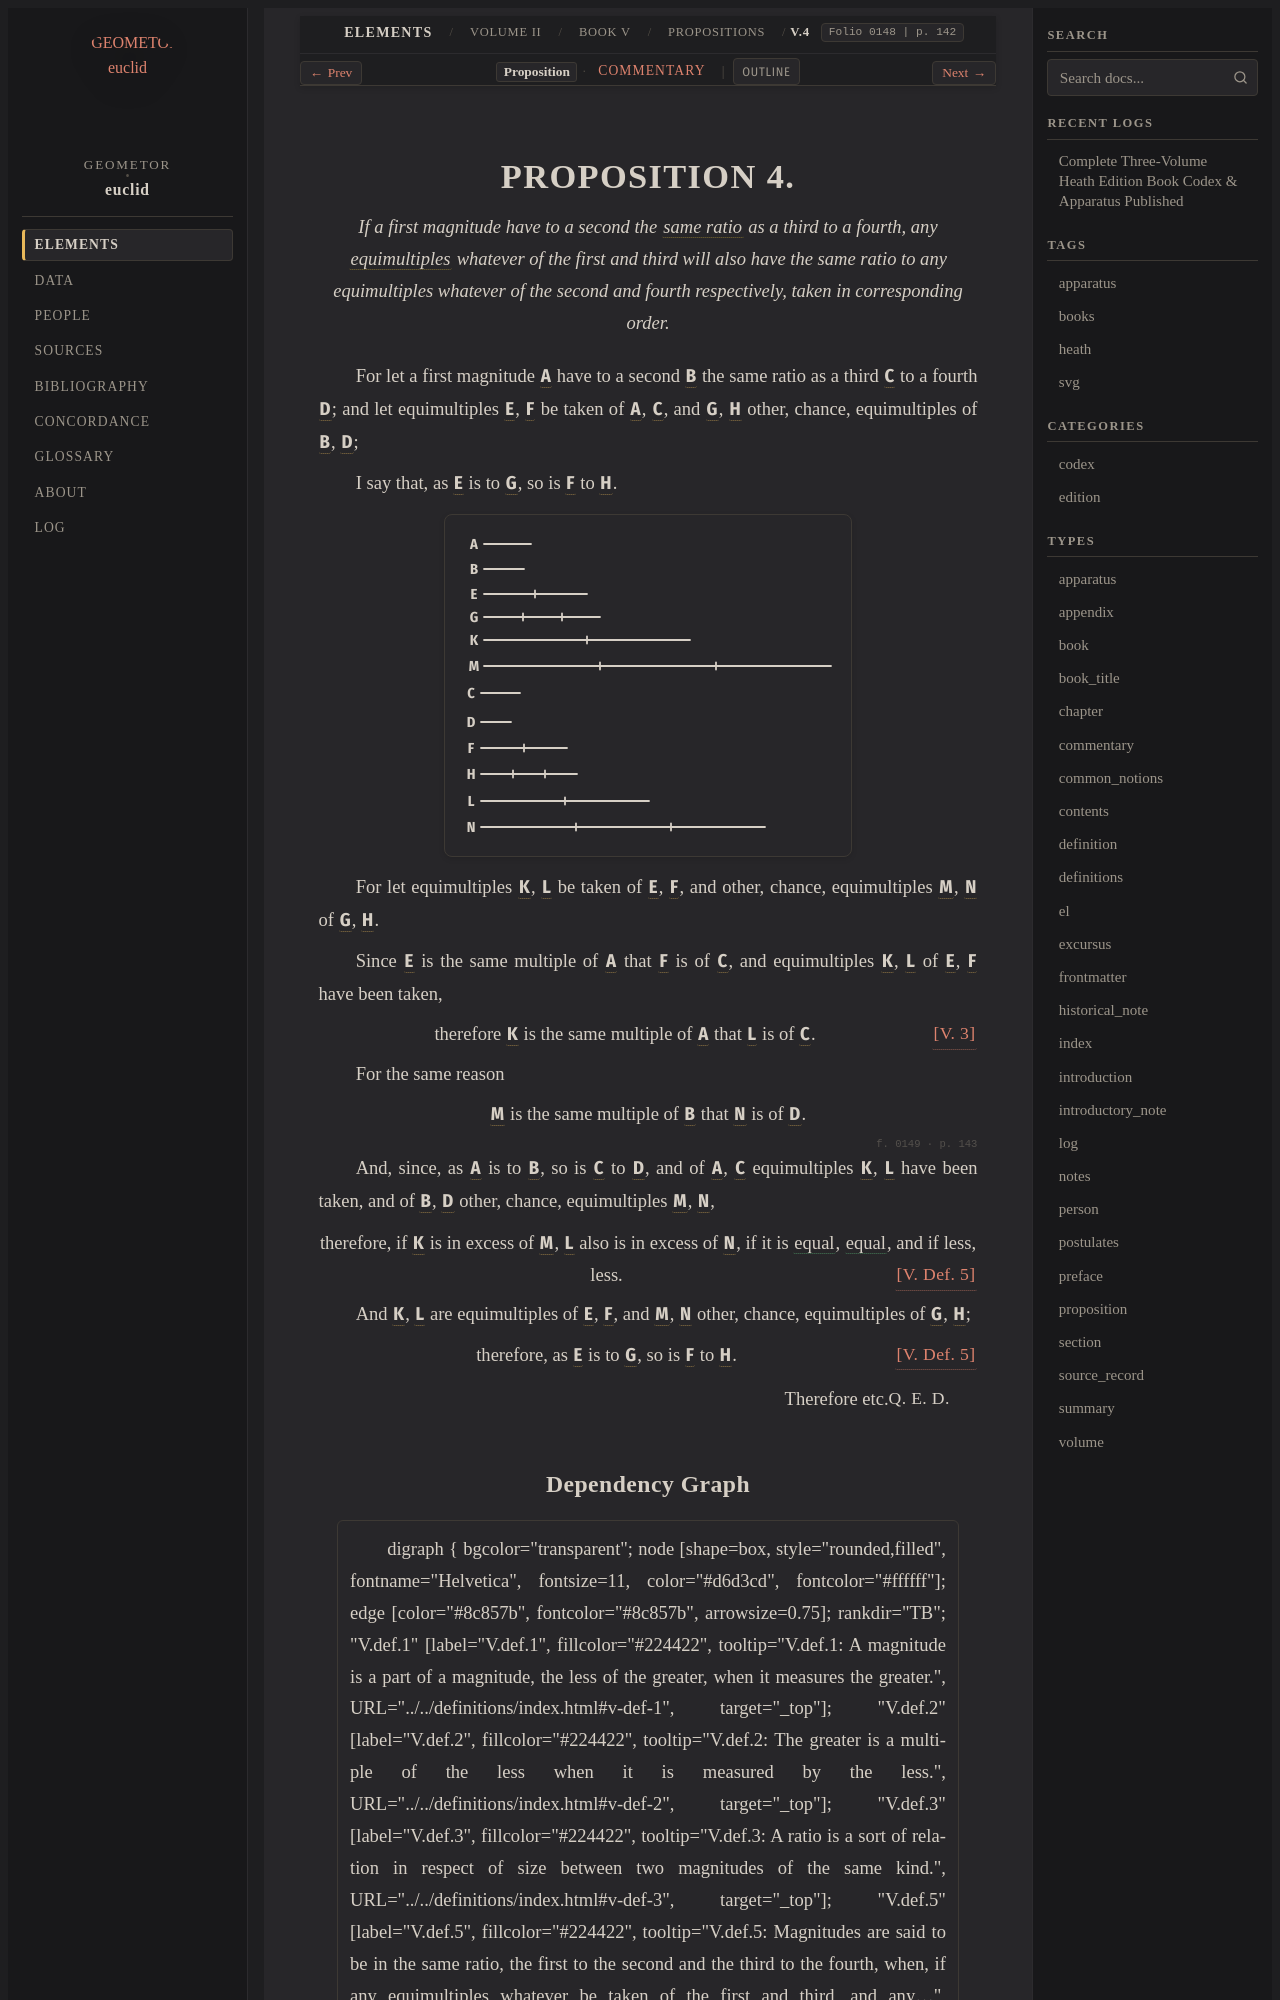

repository: geometor/euclid · page: heath/volume_II/book_v/propositions/04/index.html · generator: sphinx

:canonical_id: V.4
:volume: II
:book: V
:proposition: 4
:type: proposition
:title: Proposition V.4
:folios: 0148, 0149
:folio: 0148
:page: 142
:pages: 142, 143
:dependencies: V.def.2, V.def.5, V.3

.. _V.4:

.. folio:: 0148
   :page: 142

PROPOSITION 4.
==============

.. enunciation::

   If a first magnitude have to a second the :term:`same ratio <in-the-same-ratio>` as a third to a fourth, any :term:`equimultiples <multiple>` whatever of the first and third will also have the same ratio to any equimultiples whatever of the second and fourth respectively, taken in corresponding order.

For let a first magnitude :g:`A <0148.g1:A>` have to a second :g:`B <0148.g1:B>` the same ratio as a third :g:`C <0148.g1:C>` to a fourth :g:`D <0148.g1:D>`; and let equimultiples :g:`E <0148.g1:E>`, :g:`F <0148.g1:F>` be taken of :g:`A <0148.g1:A>`, :g:`C <0148.g1:C>`, and :g:`G <0148.g1:G>`, :g:`H <0148.g1:H>` other, chance, equimultiples of :g:`B <0148.g1:B>`, :g:`D <0148.g1:D>`;

I say that, as :g:`E <0148.g1:E>` is to :g:`G <0148.g1:G>`, so is :g:`F <0148.g1:F>` to :g:`H <0148.g1:H>`.

.. picture:: 0148.g1.svg
   :alt: Proposition 4 diagram

For let equimultiples :g:`K <0148.g1:K>`, :g:`L <0148.g1:L>` be taken of :g:`E <0148.g1:E>`, :g:`F <0148.g1:F>`, and other, chance, equimultiples :g:`M <0148.g1:M>`, :g:`N <0148.g1:N>` of :g:`G <0148.g1:G>`, :g:`H <0148.g1:H>`.

Since :g:`E <0148.g1:E>` is the same multiple of :g:`A <0148.g1:A>` that :g:`F <0148.g1:F>` is of :g:`C <0148.g1:C>`, and equimultiples :g:`K <0148.g1:K>`, :g:`L <0148.g1:L>` of :g:`E <0148.g1:E>`, :g:`F <0148.g1:F>` have been taken,

.. assertion:: [V. 3] <V.3>

   therefore :g:`K <0148.g1:K>` is the same multiple of :g:`A <0148.g1:A>` that :g:`L <0148.g1:L>` is of :g:`C <0148.g1:C>`.

For the same reason

.. assertion::

   :g:`M <0148.g1:M>` is the same multiple of :g:`B <0148.g1:B>` that :g:`N <0148.g1:N>` is of :g:`D <0148.g1:D>`.

.. _folio-ii-0149:

.. folio:: 0149
   :page: 143

And, since, as :g:`A <0148.g1:A>` is to :g:`B <0148.g1:B>`, so is :g:`C <0148.g1:C>` to :g:`D <0148.g1:D>`, and of :g:`A <0148.g1:A>`, :g:`C <0148.g1:C>` equimultiples :g:`K <0148.g1:K>`, :g:`L <0148.g1:L>` have been taken, and of :g:`B <0148.g1:B>`, :g:`D <0148.g1:D>` other, chance, equimultiples :g:`M <0148.g1:M>`, :g:`N <0148.g1:N>`,

.. assertion::

   therefore, if :g:`K <0148.g1:K>` is in excess of :g:`M <0148.g1:M>`, :g:`L <0148.g1:L>` also is in excess of :g:`N <0148.g1:N>`, if it is :eq:`equal <0148.g1:K = 0148.g1:M>`, :eq:`equal <0148.g1:L = 0148.g1:N>`, and if less, less. :just:`[V. Def. 5] <V.def.5>`

And :g:`K <0148.g1:K>`, :g:`L <0148.g1:L>` are equimultiples of :g:`E <0148.g1:E>`, :g:`F <0148.g1:F>`, and :g:`M <0148.g1:M>`, :g:`N <0148.g1:N>` other, chance, equimultiples of :g:`G <0148.g1:G>`, :g:`H <0148.g1:H>`;

.. assertion:: [V. Def. 5] <V.def.5>

   therefore, as :g:`E <0148.g1:E>` is to :g:`G <0148.g1:G>`, so is :g:`F <0148.g1:F>` to :g:`H <0148.g1:H>`.

.. qed::

   Therefore etc. :just:`Q. E. D.`
